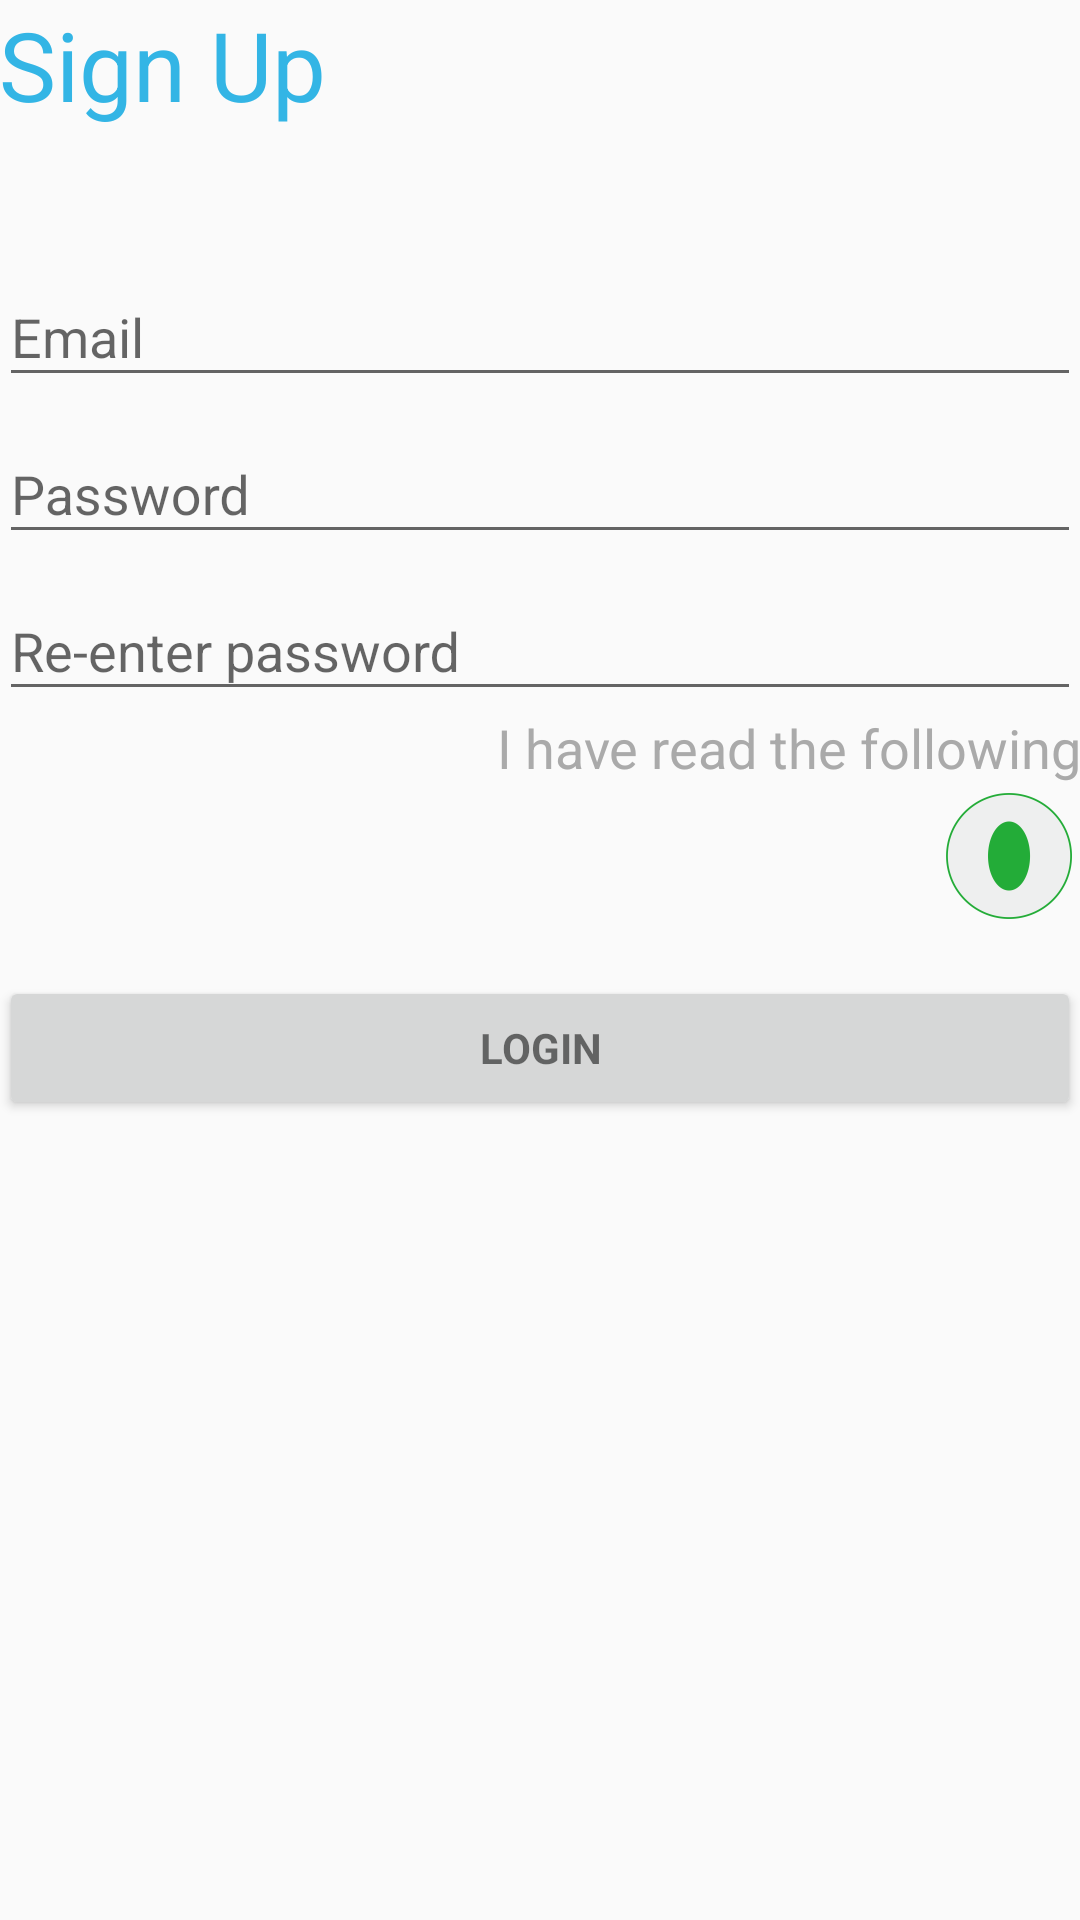

This screen was rendered from an Android layout file. Write that file and the resources it references.
<!-- AndroidManifest.xml: application theme AppTheme -->
<!-- res/layout/activity_signin.xml -->
<?xml version="1.0" encoding="utf-8"?>
<android.support.constraint.ConstraintLayout xmlns:android="http://schemas.android.com/apk/res/android"
    xmlns:app="http://schemas.android.com/apk/res-auto"
    xmlns:tools="http://schemas.android.com/tools"
    android:layout_width="match_parent"
    android:layout_height="match_parent"
    tools:context=".SigninActivity">

    <LinearLayout
        android:layout_width="match_parent"
        android:layout_height="match_parent"
        android:gravity="center_horizontal"
        android:orientation="vertical"
        android:paddingBottom="@dimen/activity_vertical_margin"
        android:paddingLeft="@dimen/activity_horizontal_margin"
        android:paddingRight="@dimen/activity_horizontal_margin"
        android:paddingTop="@dimen/activity_vertical_margin"
        app:layout_constraintBottom_toBottomOf="parent"
        app:layout_constraintEnd_toEndOf="parent"
        app:layout_constraintStart_toStartOf="parent"
        app:layout_constraintTop_toTopOf="parent"
        tools:context=".LoginActivity">

        

        <TextView
            android:id="@+id/sign_up_TextView"
            android:layout_width="match_parent"
            android:layout_height="80dp"
            android:text="@string/action_sign_up"
            android:textAppearance="@android:style/TextAppearance.Large.Inverse"
            android:textColor="@android:color/holo_blue_light"
            android:textSize="32sp" />

        <ProgressBar
            android:id="@+id/sign_up_progress"
            style="@style/?android:attr/progressBarStyle"
            android:layout_width="wrap_content"
            android:layout_height="wrap_content"
            android:visibility="gone" />

        <ScrollView
            android:id="@+id/sign_up_form"
            android:layout_width="match_parent"
            android:layout_height="match_parent">

            <LinearLayout
                android:id="@+id/email_sign_up_form"
                android:layout_width="match_parent"
                android:layout_height="match_parent"
                android:gravity="right"
                android:orientation="vertical">

                <android.support.design.widget.TextInputLayout
                    android:layout_width="match_parent"
                    android:layout_height="match_parent">

                    <AutoCompleteTextView
                        android:id="@+id/email"
                        android:layout_width="match_parent"
                        android:layout_height="match_parent"
                        android:hint="@string/prompt_email"
                        android:inputType="textEmailAddress"
                        android:maxLines="1"
                        android:singleLine="true" />

                </android.support.design.widget.TextInputLayout>

                <android.support.design.widget.TextInputLayout
                    android:layout_width="match_parent"
                    android:layout_height="match_parent">

                    <EditText
                        android:id="@+id/password"
                        android:layout_width="match_parent"
                        android:layout_height="match_parent"
                        android:hint="@string/prompt_password"
                        android:imeActionId="6"
                        android:imeActionLabel="@string/action_sign_in_short"
                        android:imeOptions="actionUnspecified"
                        android:inputType="textPassword"
                        android:maxLines="1"
                        android:singleLine="true" />

                </android.support.design.widget.TextInputLayout>

                <android.support.design.widget.TextInputLayout
                    android:layout_width="match_parent"
                    android:layout_height="match_parent">

                    <android.support.design.widget.TextInputEditText
                        android:id="@+id/re_enter_password"
                        style="?android:attr/editTextStyle"
                        android:layout_width="match_parent"
                        android:layout_height="wrap_content"
                        android:hint="@string/prompt_re_enter_password"
                        android:inputType="textPassword"
                        android:singleLine="true" />

                </android.support.design.widget.TextInputLayout>

                <TextView
                    android:id="@+id/textView57"
                    android:layout_width="wrap_content"
                    android:layout_height="match_parent"
                    android:layout_weight="1"
                    android:text="@string/action_i_have_read"
                    android:textAppearance="@android:style/TextAppearance.Medium.Inverse"
                    android:textColor="@android:color/darker_gray" />

                <CheckedTextView
                    android:id="@+id/checkedTextView"
                    android:layout_width="wrap_content"
                    android:layout_height="wrap_content"
                    android:checkMark="@mipmap/ic_login" />

                <Button
                    android:id="@+id/email_sign_in_button"
                    style="?android:textAppearanceSmall"
                    android:layout_width="match_parent"
                    android:layout_height="match_parent"
                    android:layout_marginTop="16dp"
                    android:text="@string/action_login"
                    android:textStyle="bold" /><![CDATA[





                android:layout_marginTop="16dp"
                android:textStyle="bold" />


            ]]>
            </LinearLayout>
        </ScrollView>

    </LinearLayout>
</android.support.constraint.ConstraintLayout>
<!-- resources referenced by this layout -->
<resources>
  <!-- mipmap ic_login: png bitmap (mipmap-hdpi, 1981 bytes) -->
  <string name="action_i_have_read">I have read the following</string>
  <string name="action_login">Login</string>
  <string name="action_sign_in_short">Sign in</string>
  <string name="action_sign_up">Sign Up</string>
  <string name="prompt_email">Email</string>
  <string name="prompt_password">Password</string>
  <string name="prompt_re_enter_password">Re-enter password</string>
  <style name="AppTheme" parent="Theme.AppCompat.Light.DarkActionBar">
          
          <item name="colorPrimary">@color/colorPrimary</item>
          <item name="colorPrimaryDark">@color/colorPrimaryDark</item>
          <item name="colorAccent">@color/colorAccent</item>
      </style>
  <!-- not gathered from this repository: default colours our renderer supplied (Android Studio template values) -->
  <color name="colorPrimary">#FF6200EE</color>
  <color name="colorPrimaryDark">#FF3700B3</color>
  <color name="colorAccent">#FF03DAC5</color>
</resources>
